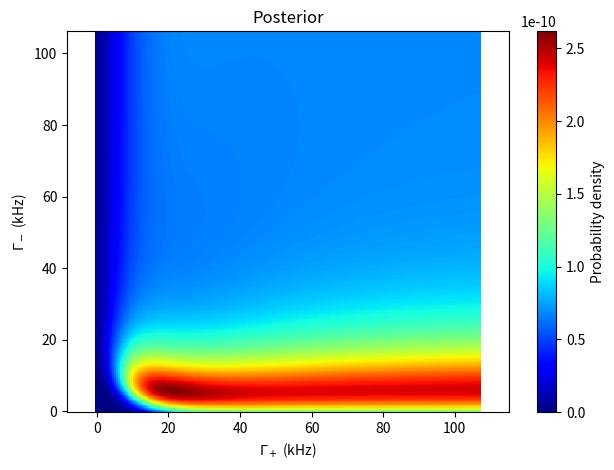

This chart was generated by the following Python code:
# -*- coding: utf-8 -*-
"""
Created on Fri Oct  9 12:35:01 2020

Goal: Developper the Bayes inferencer

@author: Childresslab
"""


import numpy as np
import traceback
_p = traceback.print_last #Very usefull command to use for getting the last-not-printed error


_debug_enabled     = False
def _debug(*a):
    if _debug_enabled: 
        s = []
        for x in a: s.append(str(x))
        print(', '.join(s))
 

       
def expected_ms0(PL0, C, t, gamma_p, gamma_m):
    """
    Return the expected count per readout when initializing ms=0 and
    reading ms=0. 
    
    PL0:
        (float) Count per readout of the state ms=0 at time equal0
    C:
        (float) Contrast in photoluminescence from the ms=+-1 state. 
        This is defined such that the photoluminescence coming from ms=+-1 
        is PL0*(1-C)
    t:
        (float) Time elapsed after the initialization of the states. 
    gamma_p:
        (float or grid of float): Rate gamma +
    gamma_m:
        (float or grid of float): Rate gamma -
        
    """
    _debug('expected_ms0')
    
    A = PL0*(1-C*2/3)
    
    gamma_0 = np.sqrt(gamma_p*gamma_p + gamma_m*gamma_m - gamma_p*gamma_m)
    beta_p = gamma_p + gamma_m + gamma_0
    beta_m = gamma_p + gamma_m - gamma_0        
    
    term1 = (2*gamma_0 + gamma_p + gamma_m)*np.exp(-beta_p*t)
    term2 = (2*gamma_0 - gamma_p - gamma_m)*np.exp(-beta_m*t)
    
    return A + (term1 + term2)*C*PL0/(6*gamma_0)

def expected_msp(PL0, C, t, gamma_p, gamma_m):
    """
    Return the expected count per readout when initializing ms=+1 and
    reading ms=0. 
    
    PL0:
        (float) Count per readout of the state ms=0 at time equal0
    C:
        (float) Contrast in photoluminescence from the ms=+-1 state. 
        This is defined such that the photoluminescence coming from ms=+-1 
        is PL0*(1-C)
    t:
        (float) Time elapsed after the initialization of the states. 
    gamma_p:
        (float or grid of float): Rate gamma +
    gamma_m:
        (float or grid of float): Rate gamma -
        
    """
    _debug('expected_msp')
    
    A = PL0*(1-C*2/3)
    
    gamma_0 = np.sqrt(gamma_p*gamma_p + gamma_m*gamma_m - gamma_p*gamma_m)
    beta_p = gamma_p + gamma_m + gamma_0
    beta_m = gamma_p + gamma_m - gamma_0        
    
    term1 = (gamma_0 + 2*gamma_p - gamma_m)*np.exp(-beta_p*t)
    term2 = (gamma_0 - 2*gamma_p + gamma_m)*np.exp(-beta_m*t)
    
    return A - (term1 + term2)*C*PL0/(6*gamma_0)    

def expected_msm(PL0, C, t, gamma_p, gamma_m):
    """
    Return the expected count per readout when initializing ms=-1 and
    reading ms=0. 
    
    PL0:
        (float) Count per readout of the state ms=0 at time equal0
    C:
        (float) Contrast in photoluminescence from the ms=+-1 state. 
        This is defined such that the photoluminescence coming from ms=+-1 
        is PL0*(1-C)
    t:
        (float) Time elapsed after the initialization of the states. 
    gamma_p:
        (float or grid of float): Rate gamma +
    gamma_m:
        (float or grid of float): Rate gamma -
        
    """
    _debug('expected_msm')
    
    A = PL0*(1-C*2/3)
    
    gamma_0 = np.sqrt(gamma_p*gamma_p + gamma_m*gamma_m - gamma_p*gamma_m)
    beta_p = gamma_p + gamma_m + gamma_0
    beta_m = gamma_p + gamma_m - gamma_0        
    
    term1 = (gamma_0 + 2*gamma_m - gamma_p)*np.exp(-beta_p*t)
    term2 = (gamma_0 - 2*gamma_m + gamma_p)*np.exp(-beta_m*t)
    
    return A - (term1 + term2)*C*PL0/(6*gamma_0)        


def expected_diffp(CPL0, t, gamma_p, gamma_m):
    """
    Return the expected difference between the counts per readout of an 
    initialization in ms=0 and ms=+1
    Note: Its count PER READOUT. 
    
    CPL0:
        (float) Product of the contrast and the expected count per readout of ms=0
        at time equal 0. 
    t:
        (float) Time elapsed after the initialization of the states. 
    gamma_p:
        (float or grid of float): Rate gamma +
    gamma_m:
        (float or grid of float): Rate gamma -
    """
    _debug('expected_diffp')
    
    gamma_0 = np.sqrt(gamma_p*gamma_p + gamma_m*gamma_m - gamma_p*gamma_m)
    beta_p = gamma_p + gamma_m + gamma_0
    beta_m = gamma_p + gamma_m - gamma_0
    
    term1 = (gamma_0+gamma_p)*np.exp(-beta_p*t)
    term2 = (gamma_0-gamma_p)*np.exp(-beta_m*t)
    
    return (term1 + term2)*CPL0/(2*gamma_0)

def expected_diffm(CPL0, t, gamma_p, gamma_m):
    """
    Return the expected difference between the counts per readout of an 
    initialization in ms=0 and ms=-1
    Note: Its count PER READOUT. 
    
    CPL0:
        (float) Product of the contrast and the expected count per readout of ms=0
        at time equal 0. 
    t:
        (float) Time elapsed after the initialization of the states. 
    gamma_p:
        (float or grid of float): Rate gamma +
    gamma_m:
        (float or grid of float): Rate gamma -
    """
    _debug('expected_diffm')
    
    gamma_0 = np.sqrt(gamma_p*gamma_p + gamma_m*gamma_m - gamma_p*gamma_m)
    beta_p = gamma_p + gamma_m + gamma_0
    beta_m = gamma_p + gamma_m - gamma_0
    
    term1 = (gamma_0+gamma_m)*np.exp(-beta_p*t)
    term2 = (gamma_0-gamma_m)*np.exp(-beta_m*t)
    
    return (term1 + term2)*CPL0/(2*gamma_0)    

def expected_diffp_width(N0, Np, PL0, C, t, gamma_p, gamma_m):
    """
    Return the expected width in the distribution of the difference +

    N0:
        (float) Total number of readout performed on ms=0
    Np:
        (float) Total number of readout performed on ms=+1
    PL0:
        (float) Count per readout of the state ms=0 at time equal0
    C:
        (float) Contrast in photoluminescence from the ms=+-1 state. 
        This is defined such that the photoluminescence coming from ms=+-1 
        is PL0*(1-C)
    t:
        (float) Time elapsed after the initialization of the states. 
    gamma_p:
        (float or grid of float): Rate gamma +
    gamma_m:
        (float or grid of float): Rate gamma -
        
    """
    _debug('Bayes: expected_diffp_width')
    
    PL0 = expected_ms0(PL0, C, t, gamma_p, gamma_m)
    PLp = expected_msp(PL0, C, t, gamma_p, gamma_m)
    
    return np.sqrt(PL0/N0 + PLp/Np)

def expected_diffm_width(N0, Nm, PL0, C, t, gamma_p, gamma_m):
    """
    Return the expected width in the distribution of the difference -

    N0:
        (float) Total number of readout performed on ms=0
    Nm:
        (float) Total number of readout performed on ms=-1
    PL0:
        (float) Count per readout of the state ms=0 at time equal0
    C:
        (float) Contrast in photoluminescence from the ms=+-1 state. 
        This is defined such that the photoluminescence coming from ms=+-1 
        is PL0*(1-C)
    t:
        (float) Time elapsed after the initialization of the states. 
    gamma_p:
        (float or grid of float): Rate gamma +
    gamma_m:
        (float or grid of float): Rate gamma -
        
    """
    _debug('Bayes: expected_diffm_width')
    
    PL0 = expected_ms0(PL0, C, t, gamma_p, gamma_m)
    PLm = expected_msm(PL0, C, t, gamma_p, gamma_m)
    
    return np.sqrt(PL0/N0 + PLm/Nm)

def integral_2D(x,y, Z):
    """
    Integrate in 2 dimension Z. 
    Z is the 2D array to integrate. 
    x and y are both 1D array used to define the axis of Z
    """
    _debug('integral2D')
    
    firstInt = np.trapz(Z, x=x, axis=1) #First integrate along the first axis
    return     np.trapz(firstInt, x=y) #Integrate over the remaining axis

class Bayes():
    """
    Bayes inference for infering the rates, based on the measurement of the
    difference in mean count per readout between the states. 
        
    """

    def __init__(self):
        """
            
        """
        _debug('Bayes: __init__')
        _debug('Your limitation-it’s only your imagination.')
        
    
    def initiate(self, mesh_prior, mesh_gp, mesh_gm):
        """
        Initiate the attributes. 
        Especially, it initiate the like-lihood. 

        mesh_prior:
            Meshgrid of the prior
        mesh_gp:
            Meshgrid of the rate gamma+
        mesh_gm:
            Meshgrid of the rate gamma-
        Note:
            The size of each meshgrids should be the exact same. 
        """
        
        # Set the attributes
        self.mesh_prior = mesh_prior          
        self.mesh_gp = mesh_gp
        self.mesh_gm = mesh_gm

        # Initiate the like-lihood and the posterior
        # We are using the logarithm of the like-lihood, for a better numerical
        # handling. 
        self.ln_Likelihood = 0*mesh_prior # The log of 1 ir zero. 
        # Update the posterior
        self.post = np.exp(self.ln_Likelihood)*self.mesh_prior
        # Normalize it
        self.post /= integral_2D(self.mesh_gp[0], 
                                 np.transpose(self.mesh_gm)[0], 
                                 self.post) #Normalize      
        
    def set_prior(self, mesh_prior):
        """
        Set the prior pdf. 
        
        mesh_prior:
            Meshgrid of the prior
        """
        _debug('Bayes: set_prior')
        
        self.mesh_prior = mesh_prior
        
        
    def set_domain(self, mesh_gp, mesh_gm):
        """
        Set the gamma+ and gamma- axis. 
        Maybe also PL0 and C ?
        
        mesh_gp:
            Meshgrid of the rate gamma+
        mesh_gm:
            Meshgrid of the rate gamma-
            
        Note:
            The size of each meshgrid should be the exact same. 
        """
        _debug('Bayes: set_domain')
        
        self.mesh_gp = mesh_gp
        self.mesh_gm = mesh_gm
        
    def update_post(self):
        """
        Update the posterior pdf, according to the current total like-lihood
        and prior. 
        """
        _debug('Bayes: update_post')
        
        # Update the posterior
        self.post = np.exp(self.ln_Likelihood)*self.mesh_prior
        # Normalize it
        self.post /= integral_2D(self.mesh_gp[0], 
                                 np.transpose(self.mesh_gm)[0], 
                                 self.post) #Normalize     
        
    def give_measurement_diffp(self, measurement, PL0, C, t, N0, Np):
        """
        Feed the algorithm with a measurement of the difference +.
        It gonna update the posterior accordingly. 
        
        measurement:
            (float) Value of the measured difference in the mean count per 
            readout.
        PL0:
            (float) Count per readout of the state ms=0 at time equal0
        C:
            (float) Contrast in photoluminescence from the ms=+-1 state. 
            This is defined such that the photoluminescence coming from ms=+-1 
            is PL0*(1-C)
        t:
            (float) Time probed for the measurement (in sec)
        N0:
            Number of readout of the ms=0 state. 
        Np:
            Number of readout of the ms=+ state. 

            
        """
        _debug('Bayes: give_measurement_diffp')
        
        # Update the attributes
        self.measured_diffp = measurement
        self.N0  = N0
        self.Np  = Np
        self.t   = t
        self.PL0 = PL0
        self.C   = C
        
        # Update the posterior
        # Compute the likelihhod
        # Get the meshgrid of the expected value, for each possible gammas
        self.mesh_z0 = expected_diffp(C*PL0, t, self.mesh_gp, self.mesh_gm)
        # Get the meshgrid of the expected widt in the distribution, for each possible gammas
        self.mesh_sigma_z0 = expected_diffp_width(N0, Np, PL0, C, t, 
                                       self.mesh_gp, self.mesh_gm)
        # Get the measurement, which is NOT a meshgrid
        self.z = measurement
        # We update the logarithm of the like-lihood (this ease the numeric calculation)
        ln1 = -(self.z-self.mesh_z0)**2/(2*self.mesh_sigma_z0*self.mesh_sigma_z0)
        ln2 = -np.log(self.mesh_sigma_z0)
        self.ln_Likelihood += ln1 + ln2
        
        self.update_post()
    
        
    def give_measurement_diffm(self, measurement, PL0, C, t, N0, Nm):
        """
        Feed the algorithm with a measurement of the difference -.
        It gonna update the posterior accordingly. 
        
        measurement:
            (float) Value of the measured difference in the mean count per 
            readout.
        PL0:
            (float) Count per readout of the state ms=0 at time equal0
        C:
            (float) Contrast in photoluminescence from the ms=+-1 state. 
            This is defined such that the photoluminescence coming from ms=+-1 
            is PL0*(1-C)
        t:
            (float) Time probed for the measurement (in sec)
        N0:
            Number of readout of the ms=0 state. 
        Nm:
            Number of readout of the ms=- state. 

            
        """
        _debug('Bayes: give_measurement_diffm')
        
        # Update the attributes
        self.measured_diffm = measurement
        self.N0  = N0
        self.Nm  = Nm
        self.t   = t
        self.PL0 = PL0
        self.C   = C
        
        # Update the posterior
        # Compute the likelihhod
        # Get the meshgrid of the expected value, for each possible gammas
        self.mesh_z0 = expected_diffm(C*PL0, t, self.mesh_gp, self.mesh_gm)
        # Get the meshgrid of the expected widt in the distribution, for each possible gammas
        self.mesh_sigma_z0 = expected_diffm_width(N0, Nm, PL0, C, t, 
                                       self.mesh_gp, self.mesh_gm)
        # Get the measurement, which is NOT a meshgrid
        self.z = measurement
        # We update the logarithm of the like-lihood (this ease the numeric calculation)
        ln1 = -(self.z-self.mesh_z0)**2/(2*self.mesh_sigma_z0*self.mesh_sigma_z0)
        ln2 = -np.log(self.mesh_sigma_z0)
        self.ln_Likelihood += ln1 + ln2
        
        # Update the posterior
        self.update_post()              
        
        
if __name__=="__main__":
    _debug_enabled = True
    
    # Check is the equations for the expetation work    
#    gp  = 35*1e3
#    gm  = 10*1e3
#    PL0 = 0.04
#    C   = 0.2
#    ts  = np.linspace(0, 4/gm, 100)
#    
#    PL0s =  expected_ms0(PL0, C, ts, gp, gm)
#    PLps =  expected_msp(PL0, C, ts, gp, gm)
#    PLms =  expected_msm(PL0, C, ts, gp, gm)
#    
#    diffps = PL0s - PLps
#    diffms = PL0s - PLms
#    
#    import matplotlib.pyplot as plt
#    plt.figure()
#    plt.plot(ts, PL0s, label="ms0")
#    plt.plot(ts, PLps, label="ms+")
#    plt.plot(ts, PLms, label="ms-")
#    plt.legend()
#    plt.xlabel('Time (s)')
#    plt.ylabel('Mean count per readout')
#    # Check if the equation for the difference matche the difference between the functions
#    plt.figure()
#    plt.plot(ts, diffps-(PL0s-PLps), label="Difference between the +s")
#    plt.plot(ts, (diffms-(PL0s-PLms))*2, label="Difference between the -s time2")
#    plt.legend()
#    plt.xlabel('Time (s)')
    
    
    # Test the Bayes class with a measurement of the difference plus
#    # Define the grid for th rates
#    Gp_min = 0.1*1e3   #Minimum guess for gamma plus (Hz) 
#    Gp_max = 35*1e3  #Maximun guess for gamma plus (Hz)        
#    Gm_min = 0.01*1e3   #Minimum guess for gamma minus (Hz) 
#    Gm_max = 50*1e3  #Maximun guess for gamma minus (Hz)  
#    #Define the domain      
#    gp_axis = np.linspace(Gp_min, Gp_max, 203) 
#    gm_axis = np.linspace(Gm_min, Gm_max, 173) 
#    mesh_gp, mesh_gm = np.meshgrid(gp_axis, gm_axis)
#    #Define the prior 
#    prior = 1+np.zeros([len(gm_axis), len(gp_axis)])
#    # Initiate the algorithm
#    self = Bayes()
#    self.initiate(prior, mesh_gp, mesh_gm)
#    # Feed a measurement
#    # Create a fake measurement
#    N = 30000
#    C   = 0.2
#    PL0 = 0.04
#    gp_exp = 15*1e3
#    gm_exp = 10*1e3
#    t_probe  = 0.5/gp_exp
#    x0 = expected_ms0(PL0, C, t_probe, gp_exp, gm_exp)
#    xp = expected_msp(PL0, C, t_probe, gp_exp, gm_exp)
#    # Add noise
#    C0 = np.random.poisson(x0*N)/N
#    Cp = np.random.poisson(xp*N)/N
#    measure = C0 - Cp
#    print('x0, C0 :', x0, C0)
#    print('xp, Cp :', xp, Cp)
#    print('Expected diff: ', x0-xp)
#    print('Measured diff: ', measure)
#    print('1/t_probe = ', 1e-3/t_probe, ' kHz')
#    self.give_measurement_diffp(measure, PL0, C, t_probe, N, N)
#    
#    # Look at the result
#    import matplotlib.pyplot as plt
#    plt.figure(tight_layout=True)
#    plt.pcolor(gp_axis*1e-3, gm_axis*1e-3, self.post,
#               cmap=plt.cm.jet, vmin=0)
#    plt.colorbar(label="Probability density")
#    plt.axis("equal")#Equate the axis for a better estimate of the relative error
#    plt.xlabel('$\Gamma_+$ (kHz)')
#    plt.ylabel('$\Gamma_-$ (kHz)')
#    plt.title('Posterior') 
    

#    # Test the Bayes class with a measurement of the difference minus
#    # Define the grid for th rates
#    Gp_min = 0.001*1e3   #Minimum guess for gamma plus (Hz) 
#    Gp_max = 35*1e3  #Maximun guess for gamma plus (Hz)        
#    Gm_min = 0.001*1e3   #Minimum guess for gamma minus (Hz) 
#    Gm_max = 10*1e3  #Maximun guess for gamma minus (Hz)  
#    #Define the domain      
#    gp_axis = np.linspace(Gp_min, Gp_max, 203) 
#    gm_axis = np.linspace(Gm_min, Gm_max, 301) 
#    mesh_gp, mesh_gm = np.meshgrid(gp_axis, gm_axis)
#    #Define the prior 
#    prior = 1+np.zeros([len(gm_axis), len(gp_axis)])
#    # Initiate the algorithm
#    self = Bayes()
#    self.initiate(prior, mesh_gp, mesh_gm)
#    # Feed a measurement
#    # Create a fake measurement
#    N = 30000
#    C   = 0.2
#    PL0 = 0.04
#    gp_exp = 15*1e3
#    gm_exp = 1*1e3
#    t_probe  = 0.5/gm_exp 
#    x0 = expected_ms0(PL0, C, t_probe, gp_exp, gm_exp)
#    xm = expected_msm(PL0, C, t_probe, gp_exp, gm_exp)
#    # Add noise
#    C0 = np.random.poisson(x0*N)/N
#    Cm = np.random.poisson(xm*N)/N
#    measure = C0 - Cm
#    print('x0, C0 :', x0, C0)
#    print('xm, Cp :', xm, Cm)
#    print('Expected diff: ', x0-xm)
#    print('Measured diff: ', measure)
#    print('1/t_probe = ', 1e-3/t_probe, ' kHz')
#    self.give_measurement_diffm(measure, PL0, C, t_probe, N, N)
#    
#    # Look at the result
#    import matplotlib.pyplot as plt
#    plt.figure(tight_layout=True)
#    plt.pcolor(gp_axis*1e-3, gm_axis*1e-3, self.post,
#               cmap=plt.cm.jet, vmin=0)
#    plt.colorbar(label="Probability density")
#    plt.axis("equal")#Equate the axis for a better estimate of the relative error
#    plt.xlabel('$\Gamma_+$ (kHz)')
#    plt.ylabel('$\Gamma_-$ (kHz)')
#    plt.title('Posterior') 
    
    
    
    # Test the Bayes class with a measurement of thetwo type of difference 
    # Define the grid for th rates
    Gp_min = 0.001*1e3   #Minimum guess for gamma plus (Hz) 
    Gp_max = 107*1e3  #Maximun guess for gamma plus (Hz)        
    Gm_min = 0.001*1e3   #Minimum guess for gamma minus (Hz) 
    Gm_max = 106*1e3  #Maximun guess for gamma minus (Hz)  
    #Define the domain      
    gp_axis = np.linspace(Gp_min, Gp_max, 203) 
    gm_axis = np.linspace(Gm_min, Gm_max, 301) 
    mesh_gp, mesh_gm = np.meshgrid(gp_axis, gm_axis)
    #Define the prior 
    prior = 1+np.zeros([len(gm_axis), len(gp_axis)])
    # Initiate the algorithm
    self = Bayes()
    self.initiate(prior, mesh_gp, mesh_gm)
    # Feed a measurement
    # Create a fake measurement
    N = 30000
    C   = 0.2
    PL0 = 0.04
    gp_exp = 35*1e3
    gm_exp = 2*1e3
    t_probe  = 0.1/gm_exp 
    
    # Measure the difference plus
    x0 = expected_ms0(PL0, C, t_probe, gp_exp, gm_exp)
    xp = expected_msp(PL0, C, t_probe, gp_exp, gm_exp)
    # Add noise
    C0 = np.random.poisson(x0*N)/N
    Cp = np.random.poisson(xp*N)/N
    measure = C0 - Cp
    print('x0, C0 :', x0, C0)
    print('xp, Cp :', xp, Cp)
    print('Expected diff: ', x0-xp)
    print('Measured diff: ', measure)
    print('1/t_probe = ', 1e-3/t_probe, ' kHz')
    self.give_measurement_diffp(measure, PL0, C, t_probe, N, N)

    
    # Measure the difference minus
    x0 = expected_ms0(PL0, C, t_probe, gp_exp, gm_exp)
    xm = expected_msm(PL0, C, t_probe, gp_exp, gm_exp)
    # Add noise
    C0 = np.random.poisson(x0*N)/N
    Cm = np.random.poisson(xm*N)/N
    measure = C0 - Cm
    print('x0, C0 :', x0, C0)
    print('xm, Cp :', xm, Cm)
    print('Expected diff: ', x0-xm)
    print('Measured diff: ', measure)
    print('1/t_probe = ', 1e-3/t_probe, ' kHz')
    self.give_measurement_diffm(measure, PL0, C, t_probe, N, N)
    
    # Look at the result
    import matplotlib.pyplot as plt
    plt.figure(tight_layout=True)
    plt.pcolor(gp_axis*1e-3, gm_axis*1e-3, self.post,
               cmap=plt.cm.jet, vmin=0)
    plt.colorbar(label="Probability density")
    plt.axis("equal")#Equate the axis for a better estimate of the relative error
    plt.xlabel('$\Gamma_+$ (kHz)')
    plt.ylabel('$\Gamma_-$ (kHz)')
    plt.title('Posterior')             
        
        
        
        
        
        
        
        
        
        
        
        
        
        
        
        
        
        
        
        
        
        
        
        
        
        
        
        
